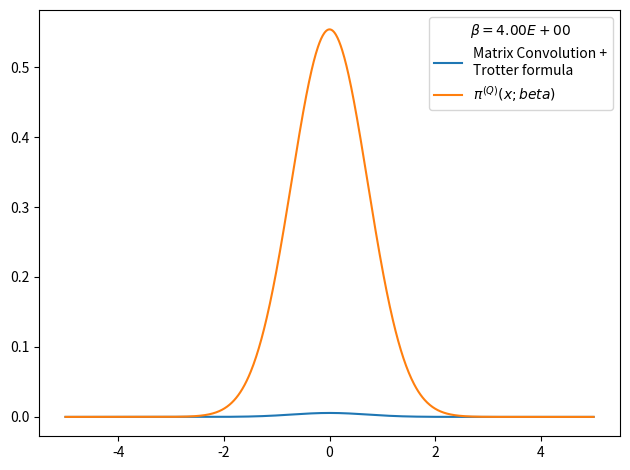

Source code (Python):
# -*- coding: utf-8 -*-
from __future__ import division
import numpy as np
import matplotlib.pyplot as plt
from time import time

def rho_free(x,xp,beta):
    """
    Uso: devuelve elemento de matriz dsnsidad para el caso de una partícula libre en un toro infinito.
    """
    return (2.*np.pi*beta)**(-0.5) * np.exp(-(x-xp)**2 / (2 * beta) )

def harmonic_potential(x):
    return 0.5*x**2

def anharmonic_potential(x):
    return 0.5*x**2 - x**3 + x**4

def QHO_canonical_ensemble(x,beta):
    """
    Uso:    calcula probabilidad teórica cuántica de encontrar al osciladoe armónico 
            (presente en un baño térmico) en la posición x.
    
    Recibe:
        x: float            -> posición
        beta: float         -> inverso de temperatura en unidades reducidas beta = 1/T.
    
    Devuelve:
        probabilidad teórica cuántica en posición dada para temperatura T dada. 
    """
    return (np.tanh(beta/2.)/np.pi)**0.5 * np.exp(- x**2 * np.tanh(beta/2.))

def rho_trotter(grid, beta, potential=harmonic_potential):
    """
    Uso:    devuelve matriz densidad en aproximación de Trotter para altas temperaturas y un potencial dado

    Recibe:
        grid: list      -> lista de dimensión N
        beta: float     -> inverso de temperatura en unidades reducidas
        potential: func -> potencial de interacción

    Devuelve:
        matrix          -> matriz densidad de dimension NxN
    """
    return np.array([ [ rho_free(x , xp,beta) * np.exp(-0.5*beta*(potential(x)+potential(xp))) for x in grid] for xp in grid])

x_max = 5.
nx = 1001
dx = 2. * x_max / (nx - 1)
grid_x = np.array([i*dx for i in range(-int((nx-1)/2), int(nx/2 + 1))])
N_beta = 8
beta_fin = 2.**2
beta_ini = beta_fin/N_beta
rho = rho_trotter(grid_x,beta_ini/N_beta)
for i in range(N_beta):
    rho = np.dot(rho,rho)
    rho *= dx
    beta_ini *= 2.
    print('%d) beta: %.2E -> %.2E'%(i, beta_ini/2,beta_ini))

rho_normalized = rho/np.trace(rho)

weights = np.diag(rho_normalized)

plt.figure()
plt.plot(grid_x, weights, label = 'Matrix Convolution +\nTrotter formula')
plt.plot(grid_x, QHO_canonical_ensemble(grid_x,beta_fin), label=u'$\pi^{(Q)}(x;beta)$' )
plt.legend(title=u'$\\beta=%.2E$'%beta_fin)
plt.tight_layout()
plt.show()
plt.close()
